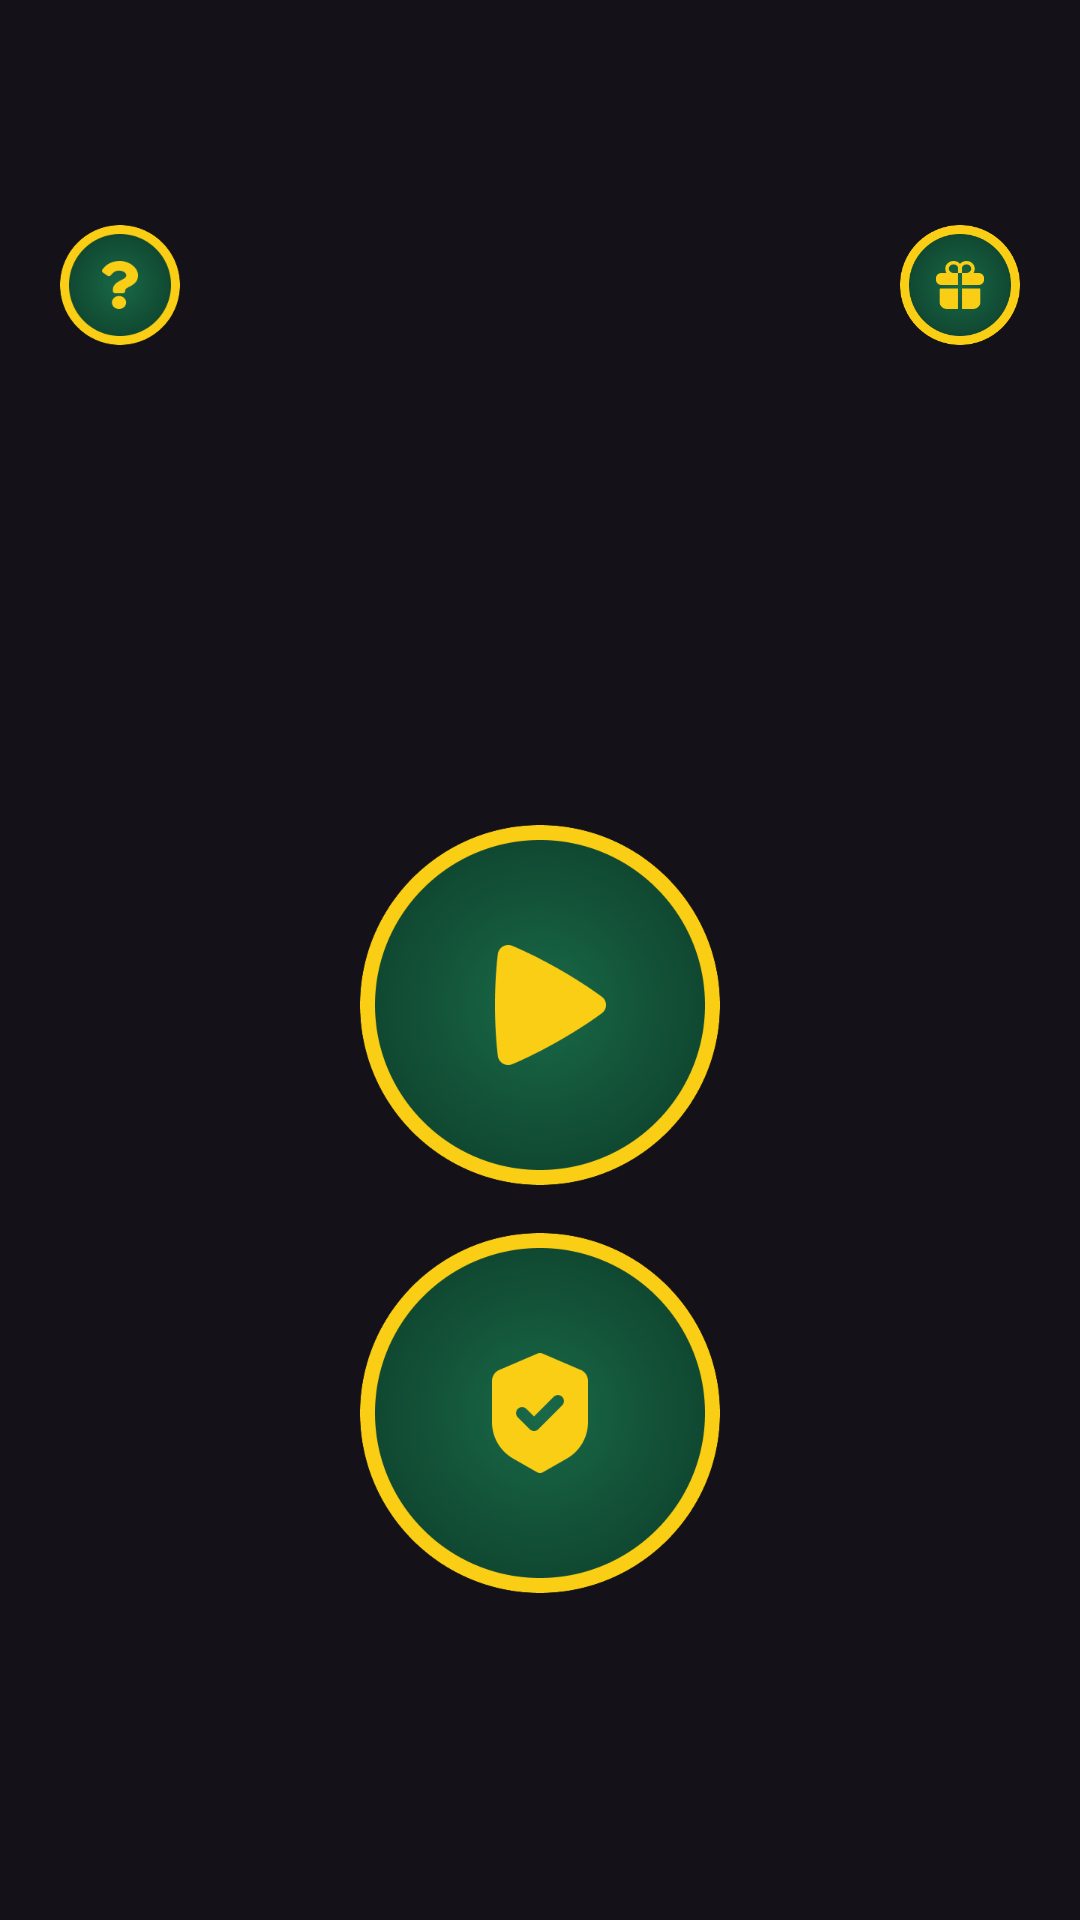

Reconstruct the res/layout file that produces this screen, plus the resources it refers to.
<!-- AndroidManifest.xml: application theme Theme.FairGo3 -->
<!-- res/layout/party_menu.xml -->
<?xml version="1.0" encoding="utf-8"?>
<androidx.constraintlayout.widget.ConstraintLayout xmlns:android="http://schemas.android.com/apk/res/android"
    xmlns:app="http://schemas.android.com/apk/res-auto"
    android:layout_width="match_parent"
    android:layout_height="match_parent"
    android:background="@drawable/main_background">

    <View
        android:id="@+id/helpButton"
        android:layout_width="40dp"
        android:layout_height="40dp"
        android:layout_marginStart="20dp"
        android:layout_marginTop="75dp"
        android:clickable="true"
        android:focusable="true"
        android:foreground="@drawable/rounded_button_ripple"
        android:background="@drawable/help_button"
        app:layout_constraintStart_toStartOf="parent"
        app:layout_constraintTop_toTopOf="parent" />

    <View
        android:id="@+id/partyRewardButton"
        android:layout_width="40dp"
        android:layout_height="40dp"
        android:layout_marginTop="75dp"
        android:layout_marginEnd="20dp"
        android:background="@drawable/daily_reward_button"
        android:clickable="true"
        android:focusable="true"
        android:foreground="@drawable/rounded_button_ripple"
        app:layout_constraintEnd_toEndOf="parent"
        app:layout_constraintTop_toTopOf="parent" />

    <View
        android:id="@+id/choosePartyButton"
        android:layout_width="120dp"
        android:layout_height="120dp"
        android:background="@drawable/play_button"
        android:layout_marginTop="30dp"
        android:clickable="true"
        android:focusable="true"
        android:foreground="@drawable/rounded_button_ripple"
        app:layout_constraintBottom_toBottomOf="parent"
        app:layout_constraintEnd_toEndOf="parent"
        app:layout_constraintStart_toStartOf="parent"
        app:layout_constraintTop_toTopOf="parent" />

    <View
        android:id="@+id/privacyPolicyButton"
        android:layout_width="120dp"
        android:layout_height="120dp"
        android:layout_marginTop="16dp"
        android:background="@drawable/privacy_policy_button"
        android:clickable="true"
        android:focusable="true"
        android:foreground="@drawable/rounded_button_ripple"
        app:layout_constraintEnd_toEndOf="parent"
        app:layout_constraintStart_toStartOf="parent"
        app:layout_constraintTop_toBottomOf="@+id/choosePartyButton" />
</androidx.constraintlayout.widget.ConstraintLayout>
<!-- resources referenced by this layout -->
<resources>
  <!-- drawable daily_reward_button: png bitmap (drawable-nodpi, 19173 bytes) -->
  <!-- drawable help_button: png bitmap (drawable-nodpi, 14167 bytes) -->
  <!-- drawable play_button: png bitmap (drawable-nodpi, 92483 bytes) -->
  <!-- drawable privacy_policy_button: png bitmap (drawable-nodpi, 92508 bytes) -->
  <style name="Theme.FairGo3" parent="Base.Theme.FairGo3" />
  <style name="Base.Theme.FairGo3" parent="Theme.Material3.Dark.NoActionBar">
          
          
          <item name="android:textColor">#FFFACE14</item>
          <item name="android:textSize">20sp</item>
          <item name="android:fontFamily">@font/montserrat_bold</item>
  
      </style>
</resources>
